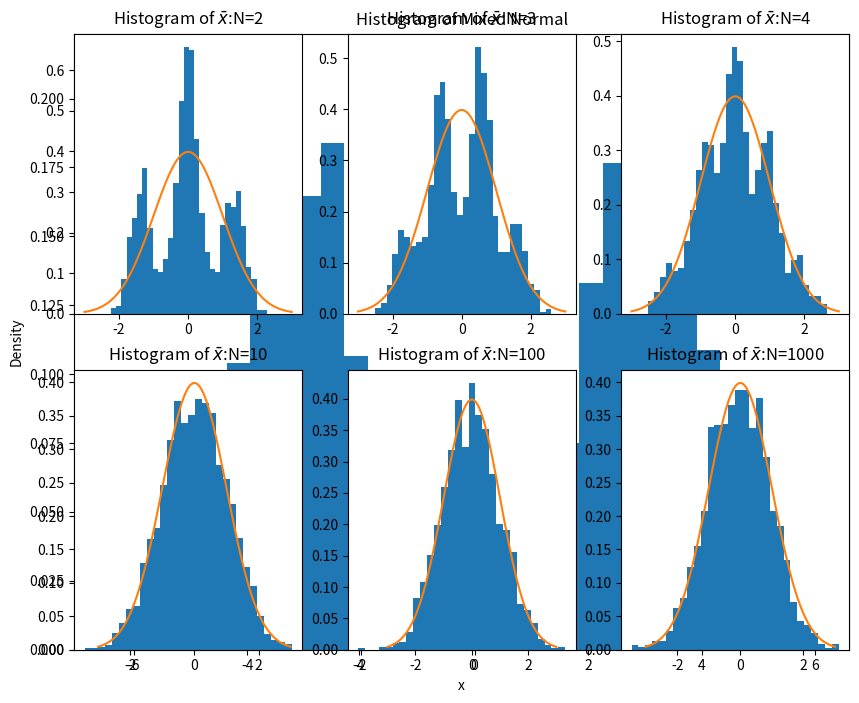

Python code for this plot:
# # -*- coding: utf-8 -*-
# # @Time    : 2020/12/24 13:18
# # @Author  : Ronchy_LU
# # @Email   : rongqi1949@gmail.com
# # @File    : 中心极限定理模拟.py
# @Software: PyCharm
import numpy as np
from numpy import random as nprd

def sampling(N):
    ## 产生一组样本，以0.5的概率为z+3，0.5的概率为z-3，其中z~N(0,1)
    d=nprd.rand(N)<0.5
    z=nprd.randn(N)
    x=np.array([z[i]+3 if d[i] else z[i]-3 for i in range(N)])
    return x

N=[2,3,4,10,100,1000] # sample size
M=2000
MEANS=[]
for n in N:
    mean_x=np.zeros(M)
    for i in range(M):
        x=sampling(n)
        mean_x[i]=np.mean(x)/np.sqrt(10/n) ## 标准化，因为var(x)=10
    MEANS.append(mean_x)

## 导入matplotlib
import matplotlib.pyplot as plt
import matplotlib.mlab as mlab
## 使图形直接插入到jupyter中
#%matplotlib inline
# 设定图像大小
plt.rcParams['figure.figsize'] = (10.0, 8.0)

x=sampling(1000)
plt.xlabel('x')
plt.ylabel('Density')
plt.title('Histogram of Mixed Normal')
plt.hist(x,bins=30,density=1) ## histgram
plt.show() ## 画图

## 均值
ax1 = plt.subplot(2,3,1)
ax2 = plt.subplot(2,3,2)
ax3 = plt.subplot(2,3,3)
ax4 = plt.subplot(2,3,4)
ax5 = plt.subplot(2,3,5)
ax6 = plt.subplot(2,3,6)

## normal density
x=np.linspace(-3,3,100)
d=[1.0/np.sqrt(2*np.pi)*np.exp(-i**2/2) for i in x]

def plot_density(ax,data,N):
    ax.hist(data,bins=30,density=1) ## histgram
    ax.plot(x,d)
    ax.set_title(r'Histogram of $\bar{x}$:N=%d' % N)

plot_density(ax1,MEANS[0],N[0])
plot_density(ax2,MEANS[1],N[1])
plot_density(ax3,MEANS[2],N[2])
plot_density(ax4,MEANS[3],N[3])
plot_density(ax5,MEANS[4],N[4])
plot_density(ax6,MEANS[5],N[5])


plt.show() ## 画图

